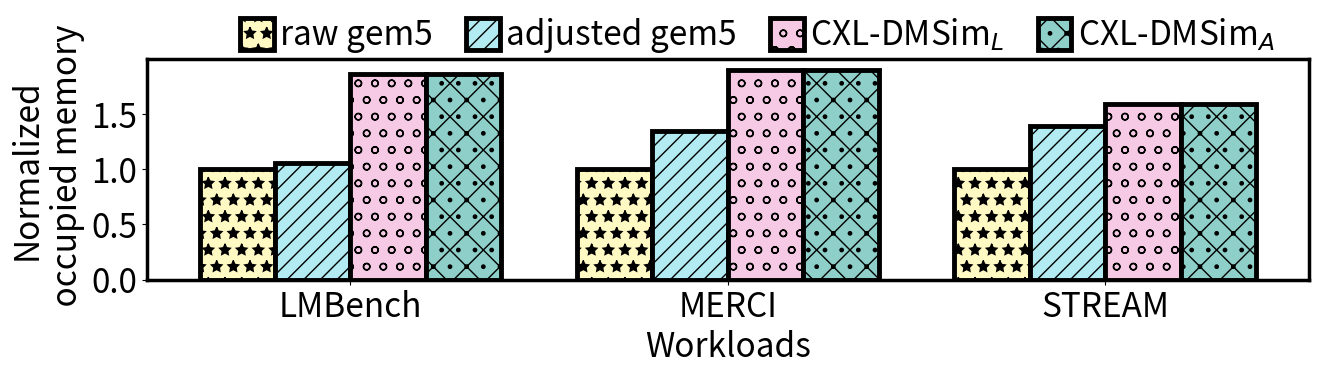

The matplotlib source for this figure:
import matplotlib.pyplot as plt
import numpy as np



"""
LMBench		
	       hostTimg/s	hostMemory/KB
Raw gem5	    165378	11786608
Adjusted gem5	240703	12614268
CXL-DMSim-D	    237906	14566188
CXL-DMSim-C-Asic	325225	14581548


Merci		
	      hostTimg/s	hostMemory/KB
Raw gem5	89579	34887416
Adjusted gem5	83831	46996588
CXL-DMSim-D	72020	66262464
CXL-DMSim-C-Asic	82735	66252224


Stream		
	       hostTimg/s	hostMemory/KB
Raw gem5	20000	30975348
Adjusted gem5	24599	43170544
CXL-DMSim-D	24288	49207784
CXL-DMSim-C-Asic	25972	49274344
"""

labels = ['raw gem5', 'adjusted gem5', 'CXL-DMSim$_L$', 'CXL-DMSim$_A$']

# latency s
lmbench_lat = [115427/115427, 137361/115427, 138533/115427,138533/115427]
# lmbench_lat_timing = [20351/20351, 31687/20351, 29166/20351, 28173/20351]
merci_lat = [63548/63548,38108/63548,58292.5/63548,66658/63548]
stream_lat = [20000/20000,24599/20000,24288/20000,25972/20000]

# memory space KB
lmbench_mem =[10458708/10458708, 11005460/10458708, 19479588/10458708, 19479584/10458708]
merci_mem = [34887416/34887416,46996588/34887416,66262464/34887416,66252224/34887416]
stream_mem = [30975348/30975348,43170544/30975348,49207784/30975348,49274344/30975348]

standard = 1000000

"""
横坐标是不同的应用[lmbench, merci, stream]
每个应用组中有4个柱子， 分别代表不同的内存配置，每组中属于同一种的内存配置相同
"""

workloads = ['LMBench', 'MERCI', 'STREAM']
colors = ['#FFF9C4',  '#B2EBF2',  '#F6CAE5','#8ECFC9']


patterns = ['*', '//', 'o', 'x.', '-', '////', 'o', '|||', 'XXX', '\\']
plt.figure(figsize=(15, 4.5))
# 创建柱状图9
interval = 0.3  # 柱子之间的间隔
width = 0.3  # 柱子宽度
X = 1
plt.subplots_adjust(left=None, bottom=None, right=None, top=0.6,
                wspace=None, hspace=None)


# overhead time

# for i in range(4):
#     plt.bar(X+i*interval, lmbench_lat[i], width=width, facecolor=colors[i],linewidth=3.5, edgecolor='black',
#             hatch=patterns[i])
#
# for i in range(4):
#     plt.bar(X+i*interval+1.5, merci_lat[i], width=width, facecolor=colors[i],linewidth=3.5, edgecolor='black',
#             hatch=patterns[i])
#
# for i in range(4):
#     plt.bar(X+i*interval+3, stream_lat[i], width=width, facecolor=colors[i],linewidth=3.5, edgecolor='black',
#             hatch=patterns[i])
#

# overhead occupied time

#
for i in range(4):
    plt.bar(X+i*interval, lmbench_mem[i], width=width, facecolor=colors[i],linewidth=3.5, edgecolor='black',
            hatch=patterns[i])

for i in range(4):
    plt.bar(X+i*interval+1.5, merci_mem[i], width=width, facecolor=colors[i],linewidth=3.5, edgecolor='black',
            hatch=patterns[i])

for i in range(4):
    plt.bar(X+i*interval+3, stream_mem[i], width=width, facecolor=colors[i],linewidth=3.5, edgecolor='black',
            hatch=patterns[i])



plt.rcParams['legend.handlelength'] = 1
plt.rcParams['legend.handleheight'] = 1.125
plt.legend(labels, fontsize=24,bbox_to_anchor=(0.99, 1.3),frameon=False,edgecolor='black', ncol=4,columnspacing=1,fancybox=False,borderpad = 0.2, labelspacing = 0.2, handletextpad = 0.2)


# 设置边框宽度
bwidth = 2.5
ax = plt.gca()  # 获取边框
# ax.spines['top'].set_color('red')  # 设置上‘脊梁’为红色
# ax.spines['right'].set_color('none')  # 设置上‘脊梁’为无色
ax.spines['bottom'].set_linewidth(bwidth)
ax.spines['left'].set_linewidth(bwidth)
ax.spines['top'].set_linewidth(bwidth)
ax.spines['right'].set_linewidth(bwidth)


locs = [1.45, 2.95, 4.45]
plt.xticks(locs,workloads,fontsize=24)
plt.yticks(fontsize=24)
# plt.xlabel('Index')
# plt.ylabel('Normalized\nexecution time',fontsize=24)
plt.ylabel('Normalized\n occupied memory',fontsize=24)

plt.xlabel('Workloads',fontsize=24)

# plt.tight_layout()
# plt.title('Bandwidth')
# plt.show()
plt.savefig('overhead_mem.pdf', bbox_inches='tight',pad_inches=0.0)